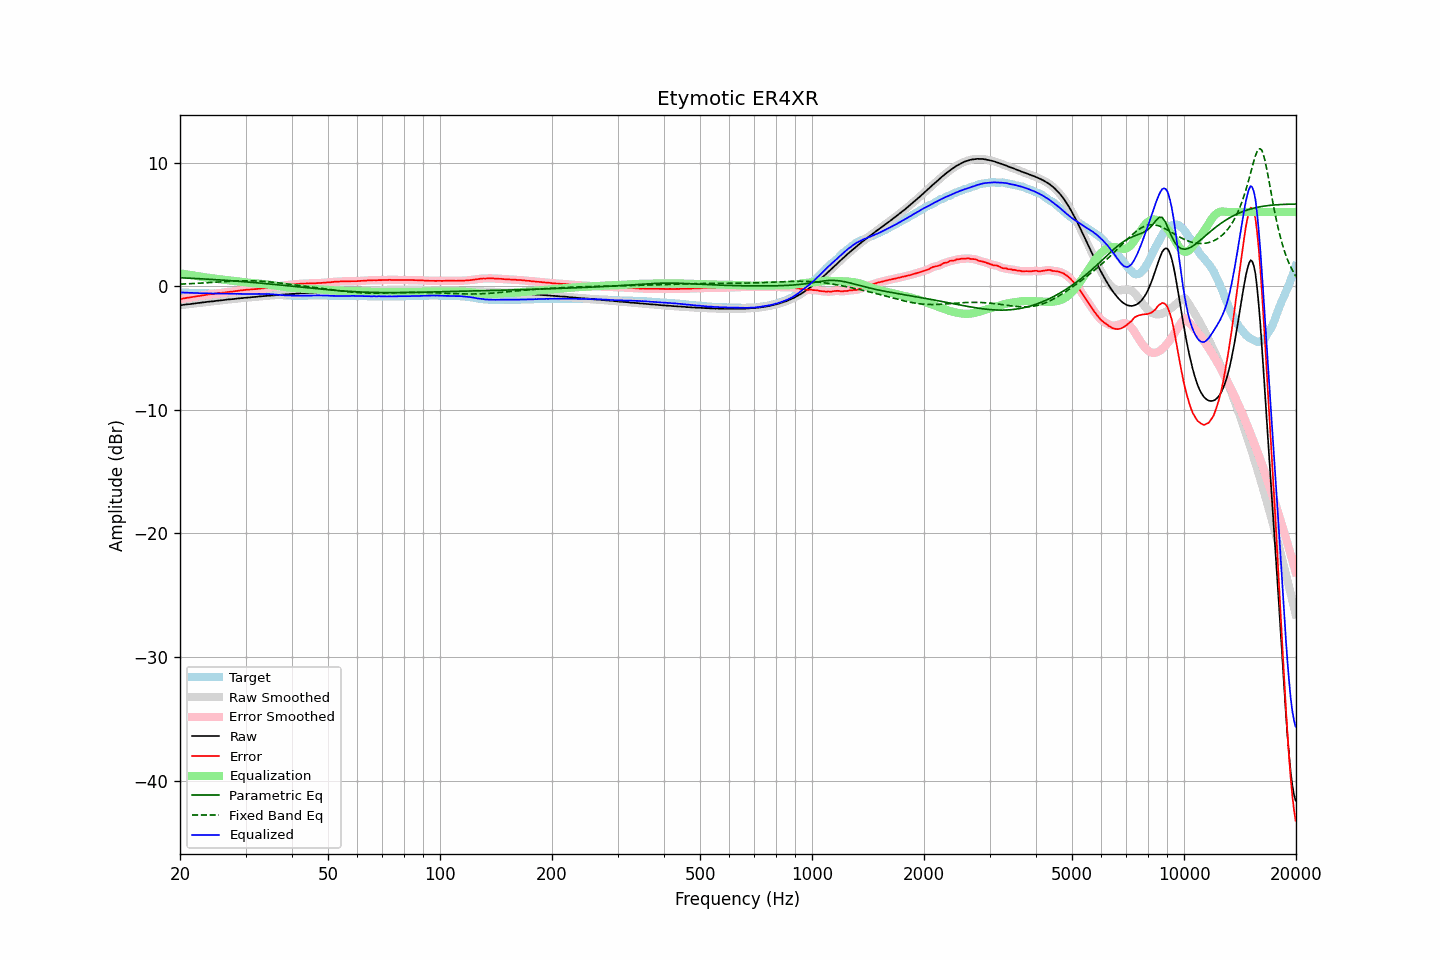

Data behind this chart, as committed beside it:
frequency, raw, error, smoothed, error_smoothed, equalization, parametric_eq, fixed_band_eq, equalized_raw, equalized_smoothed, target
20.00, -1.55, -1.04, -1.55, -1.04, 1.04, 0.68, 0.16, -0.51, -0.51, -0.51
20.20, -1.54, -1.03, -1.53, -1.02, 1.02, 0.67, 0.17, -0.52, -0.51, -0.51
20.40, -1.52, -1.00, -1.51, -1.00, 1.00, 0.67, 0.17, -0.52, -0.52, -0.52
20.61, -1.50, -0.98, -1.50, -0.97, 0.98, 0.66, 0.18, -0.52, -0.52, -0.52
20.81, -1.48, -0.95, -1.48, -0.95, 0.95, 0.66, 0.19, -0.52, -0.52, -0.53
21.02, -1.47, -0.94, -1.47, -0.93, 0.93, 0.65, 0.19, -0.53, -0.53, -0.53
21.23, -1.46, -0.92, -1.45, -0.91, 0.91, 0.64, 0.20, -0.54, -0.54, -0.54
21.44, -1.44, -0.90, -1.44, -0.90, 0.89, 0.64, 0.20, -0.54, -0.54, -0.54
21.66, -1.42, -0.87, -1.42, -0.87, 0.87, 0.63, 0.21, -0.54, -0.55, -0.55
21.87, -1.41, -0.86, -1.40, -0.85, 0.85, 0.62, 0.22, -0.55, -0.55, -0.55
22.09, -1.39, -0.83, -1.39, -0.83, 0.83, 0.62, 0.23, -0.55, -0.55, -0.56
22.31, -1.37, -0.81, -1.37, -0.81, 0.81, 0.61, 0.23, -0.56, -0.56, -0.56
22.54, -1.36, -0.80, -1.35, -0.79, 0.79, 0.60, 0.24, -0.57, -0.56, -0.56
22.76, -1.34, -0.77, -1.34, -0.77, 0.77, 0.60, 0.25, -0.57, -0.57, -0.57
22.99, -1.32, -0.75, -1.32, -0.75, 0.75, 0.59, 0.25, -0.57, -0.57, -0.57
23.22, -1.31, -0.73, -1.30, -0.73, 0.73, 0.58, 0.26, -0.58, -0.57, -0.58
23.45, -1.29, -0.71, -1.29, -0.71, 0.71, 0.57, 0.27, -0.58, -0.58, -0.58
23.69, -1.27, -0.69, -1.27, -0.68, 0.69, 0.57, 0.28, -0.58, -0.58, -0.58
23.92, -1.26, -0.67, -1.25, -0.67, 0.67, 0.56, 0.29, -0.58, -0.58, -0.59
24.16, -1.24, -0.65, -1.24, -0.65, 0.65, 0.55, 0.30, -0.58, -0.59, -0.59
24.40, -1.24, -0.65, -1.23, -0.64, 0.64, 0.54, 0.30, -0.60, -0.59, -0.59
24.65, -1.22, -0.63, -1.21, -0.62, 0.62, 0.54, 0.31, -0.60, -0.60, -0.59
24.89, -1.20, -0.60, -1.20, -0.60, 0.60, 0.53, 0.32, -0.59, -0.60, -0.60
25.14, -1.19, -0.59, -1.18, -0.58, 0.59, 0.52, 0.33, -0.60, -0.60, -0.60
25.39, -1.17, -0.57, -1.17, -0.57, 0.57, 0.51, 0.34, -0.59, -0.60, -0.60
25.65, -1.16, -0.56, -1.15, -0.55, 0.55, 0.50, 0.35, -0.60, -0.60, -0.60
25.91, -1.14, -0.54, -1.14, -0.54, 0.54, 0.49, 0.36, -0.60, -0.60, -0.60
26.16, -1.13, -0.53, -1.12, -0.52, 0.52, 0.48, 0.36, -0.60, -0.60, -0.60
26.43, -1.11, -0.51, -1.11, -0.51, 0.50, 0.48, 0.37, -0.60, -0.60, -0.60
26.69, -1.10, -0.49, -1.09, -0.49, 0.49, 0.47, 0.38, -0.61, -0.60, -0.61
26.96, -1.08, -0.47, -1.08, -0.47, 0.47, 0.46, 0.39, -0.60, -0.60, -0.61
27.23, -1.07, -0.46, -1.07, -0.46, 0.46, 0.45, 0.39, -0.61, -0.61, -0.61
27.50, -1.06, -0.45, -1.05, -0.44, 0.44, 0.44, 0.40, -0.61, -0.61, -0.61
27.77, -1.05, -0.44, -1.04, -0.43, 0.43, 0.43, 0.41, -0.62, -0.62, -0.61
28.05, -1.03, -0.41, -1.03, -0.41, 0.41, 0.42, 0.41, -0.62, -0.62, -0.62
28.33, -1.02, -0.40, -1.01, -0.39, 0.39, 0.41, 0.42, -0.62, -0.62, -0.62
28.62, -1.00, -0.38, -1.00, -0.37, 0.38, 0.40, 0.42, -0.62, -0.62, -0.62
28.90, -0.99, -0.36, -0.98, -0.36, 0.36, 0.39, 0.43, -0.63, -0.62, -0.63
29.19, -0.97, -0.34, -0.97, -0.34, 0.34, 0.38, 0.43, -0.62, -0.63, -0.63
29.48, -0.97, -0.34, -0.96, -0.33, 0.33, 0.37, 0.43, -0.64, -0.63, -0.63
29.78, -0.95, -0.31, -0.95, -0.31, 0.31, 0.36, 0.44, -0.63, -0.64, -0.64
30.08, -0.94, -0.30, -0.94, -0.30, 0.30, 0.35, 0.44, -0.64, -0.64, -0.64
30.38, -0.93, -0.29, -0.93, -0.29, 0.29, 0.34, 0.44, -0.64, -0.64, -0.64
30.68, -0.92, -0.28, -0.92, -0.28, 0.28, 0.32, 0.44, -0.64, -0.64, -0.64
30.99, -0.91, -0.27, -0.90, -0.26, 0.26, 0.31, 0.43, -0.64, -0.64, -0.64
31.30, -0.89, -0.25, -0.89, -0.25, 0.25, 0.30, 0.43, -0.63, -0.64, -0.64
31.61, -0.88, -0.25, -0.88, -0.24, 0.24, 0.29, 0.43, -0.63, -0.63, -0.63
31.93, -0.87, -0.24, -0.86, -0.23, 0.23, 0.28, 0.42, -0.63, -0.63, -0.63
32.24, -0.86, -0.23, -0.85, -0.22, 0.22, 0.27, 0.42, -0.63, -0.63, -0.63
32.57, -0.84, -0.21, -0.84, -0.21, 0.21, 0.26, 0.41, -0.62, -0.63, -0.63
32.89, -0.83, -0.20, -0.83, -0.20, 0.20, 0.24, 0.40, -0.63, -0.63, -0.63
33.22, -0.82, -0.19, -0.81, -0.19, 0.19, 0.23, 0.40, -0.63, -0.63, -0.63
33.55, -0.81, -0.18, -0.81, -0.18, 0.17, 0.22, 0.39, -0.63, -0.63, -0.63
33.89, -0.80, -0.17, -0.79, -0.16, 0.16, 0.21, 0.38, -0.64, -0.64, -0.63
34.23, -0.79, -0.15, -0.78, -0.15, 0.14, 0.20, 0.37, -0.64, -0.64, -0.64
34.57, -0.77, -0.13, -0.77, -0.13, 0.13, 0.18, 0.35, -0.64, -0.64, -0.64
34.92, -0.76, -0.11, -0.76, -0.10, 0.11, 0.17, 0.34, -0.64, -0.64, -0.65
35.27, -0.75, -0.09, -0.75, -0.09, 0.09, 0.16, 0.33, -0.65, -0.65, -0.66
35.62, -0.74, -0.07, -0.74, -0.07, 0.07, 0.15, 0.32, -0.66, -0.66, -0.67
35.97, -0.74, -0.07, -0.73, -0.06, 0.06, 0.13, 0.30, -0.68, -0.68, -0.67
... 635 more rows
